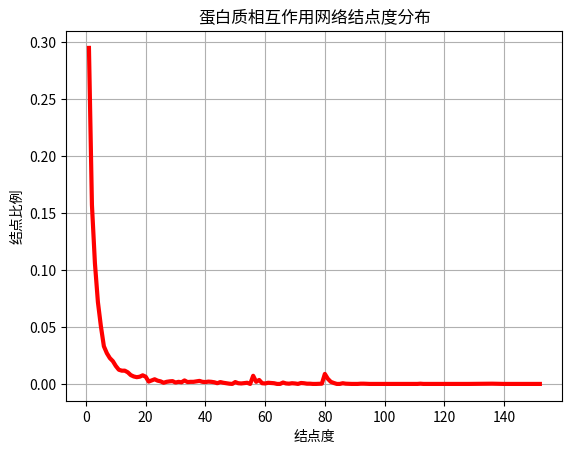

Write the Python code that produced this figure.
__author__ = 'lovingtouch'
# -*- coding:UTF-8 -*-
# 结点度分布
import numpy as np
import matplotlib.pyplot as plt
a=np.arange(1,10,2)
print(a)
x = [1, 2, 3, 4, 5, 6, 7, 8, 9, 10, 11, 12, 13, 14, 15, 16, 17, 18, 19, 20, 21, 22, 23, 24, 25, 26, 27, 28, 29, 30, 31,
     32, 33, 34, 35, 36, 37, 38, 39, 40, 41, 42, 43, 44, 45, 46, 47, 48, 49, 50, 51, 52, 54, 55, 56, 57, 58, 59, 60,
     61, 62, 63, 64, 65, 66, 67, 68, 69, 70, 71, 72, 73, 74, 75, 76, 77, 79, 80, 81, 82, 83, 84, 85, 86, 87, 89, 91,
     92, 93, 95, 97, 101, 102, 107, 108, 110, 111, 112, 113, 116, 128, 136, 140, 150, 152]
y = [0.294801223, 0.157186544, 0.106014271, 0.07196738, 0.050764526, 0.033231397, 0.027115189,
     0.022833843, 0.020183486, 0.015902141, 0.012640163, 0.011824669, 0.011824669, 0.010397554,
     0.00795107, 0.006727829, 0.006116208, 0.006523955, 0.007747197, 0.006523955, 0.00224261,
     0.003261978, 0.004281346, 0.003058104, 0.002446483, 0.001223242, 0.002038736, 0.002446483,
     0.002650357, 0.001427115, 0.002038736, 0.001630989, 0.003261978, 0.001834862, 0.002038736,
     0.002038736, 0.002446483, 0.00285423, 0.002038736, 0.001834862, 0.00224261, 0.002038736,
     0.001630989, 0.000815494, 0.001834862, 0.001223242, 0.000815494, 0.000407747, 0.000203874,
     0.001834862, 0.000815494, 0.000611621, 0.001223242, 0.000203874, 0.00733945, 0.002038736,
     0.003669725, 0.000815494, 0.000611621, 0.001223242, 0.001019368, 0.000815494, 0.000203874,
     0.000203874, 0.001427115, 0.000611621, 0.000407747, 0.000815494, 0.000611621, 0.000203874,
     0.001019368, 0.000815494, 0.000407747, 0.000407747, 0.000203874, 0.000203874, 0.000407747,
     0.008970438, 0.004689093, 0.002038736, 0.001019368, 0.000203874, 0.000203874, 0.000815494,
     0.000407747, 0.000203874, 0.000203874, 0.000407747, 0.000407747, 0.000203874, 0.000203874,
     0.000203874, 0.000203874, 0.000203874, 0.000203874, 0.000203874, 0.000203874, 0.000407747,
     0.000203874, 0.000203874, 0.000203874, 0.000407747, 0.000203874, 0.000203874, 0.000203874]
lines = plt.plot(x, y)
plt.setp(lines, color='r', linewidth=3.0)
plt.xlabel('结点度')
plt.ylabel('结点比例')
plt.title('蛋白质相互作用网络结点度分布')
plt.grid(True)
plt.show()
